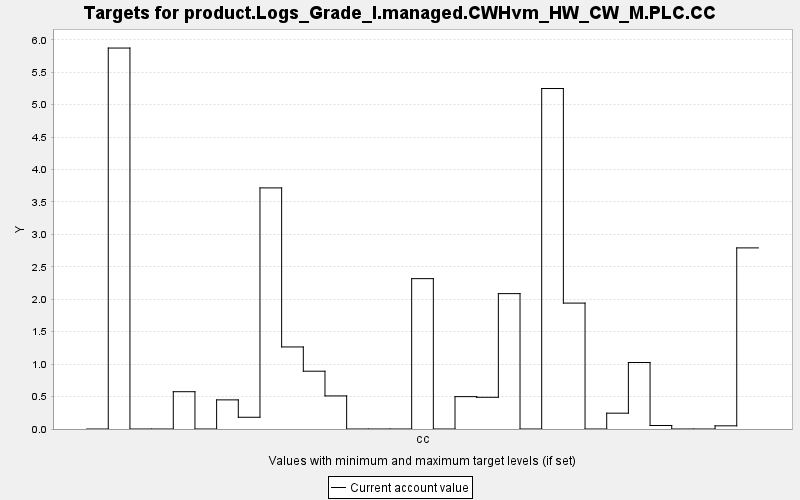

Source data for this figure (header and first rows):
TARGET, PERIOD, YEAR, PERIODWIDTH, MINIMUM, MAXIMUM, MINWEIGHT, MAXWEIGHT, CURRENT, SUMMARY
product.Logs_Grade_I.managed.CWHvm_HW_CW…, 0, 0, 10.0, 0.0, 10000, 1.0, 1.0, 0.0, 0.0
product.Logs_Grade_I.managed.CWHvm_HW_CW…, 1, 10, 10.0, 0.0, 10000, 1.0, 1.0, 5.873, 0.0
product.Logs_Grade_I.managed.CWHvm_HW_CW…, 2, 20, 10.0, 0.0, 10000, 1.0, 1.0, 0.0, 0.0
product.Logs_Grade_I.managed.CWHvm_HW_CW…, 3, 30, 10.0, 0.0, 10000, 1.0, 1.0, 0.0, 0.0
product.Logs_Grade_I.managed.CWHvm_HW_CW…, 4, 40, 10.0, 0.0, 10000, 1.0, 1.0, 0.575, 0.0
product.Logs_Grade_I.managed.CWHvm_HW_CW…, 5, 50, 10.0, 0.0, 10000, 1.0, 1.0, 0.0, 0.0
product.Logs_Grade_I.managed.CWHvm_HW_CW…, 6, 60, 10.0, 0.0, 10000, 1.0, 1.0, 0.449, 0.0
product.Logs_Grade_I.managed.CWHvm_HW_CW…, 7, 70, 10.0, 0.0, 10000, 1.0, 1.0, 0.181, 0.0
product.Logs_Grade_I.managed.CWHvm_HW_CW…, 8, 80, 10.0, 0.0, 10000, 1.0, 1.0, 3.717, 0.0
product.Logs_Grade_I.managed.CWHvm_HW_CW…, 9, 90, 10.0, 0.0, 10000, 1.0, 1.0, 1.265, 0.0
product.Logs_Grade_I.managed.CWHvm_HW_CW…, 10, 100, 10.0, 0.0, 10000, 1.0, 1.0, 0.891, 0.0
product.Logs_Grade_I.managed.CWHvm_HW_CW…, 11, 110, 10.0, 0.0, 10000, 1.0, 1.0, 0.51, 0.0
product.Logs_Grade_I.managed.CWHvm_HW_CW…, 12, 120, 10.0, 0.0, 10000, 1.0, 1.0, 0.0, 0.0
product.Logs_Grade_I.managed.CWHvm_HW_CW…, 13, 130, 10.0, 0.0, 10000, 1.0, 1.0, 0.0, 0.0
product.Logs_Grade_I.managed.CWHvm_HW_CW…, 14, 140, 10.0, 0.0, 10000, 1.0, 1.0, 0.0, 0.0
product.Logs_Grade_I.managed.CWHvm_HW_CW…, 15, 150, 10.0, 0.0, 10000, 1.0, 1.0, 2.318, 0.0
product.Logs_Grade_I.managed.CWHvm_HW_CW…, 16, 160, 10.0, 0.0, 10000, 1.0, 1.0, 0.0, 0.0
product.Logs_Grade_I.managed.CWHvm_HW_CW…, 17, 170, 10.0, 0.0, 10000, 1.0, 1.0, 0.499, 0.0
product.Logs_Grade_I.managed.CWHvm_HW_CW…, 18, 180, 10.0, 0.0, 10000, 1.0, 1.0, 0.489, 0.0
product.Logs_Grade_I.managed.CWHvm_HW_CW…, 19, 190, 10.0, 0.0, 10000, 1.0, 1.0, 2.087, 0.0
product.Logs_Grade_I.managed.CWHvm_HW_CW…, 20, 200, 10.0, 0.0, 10000, 1.0, 1.0, 0.0, 0.0
product.Logs_Grade_I.managed.CWHvm_HW_CW…, 21, 210, 10.0, 0.0, 10000, 1.0, 1.0, 5.249, 0.0
product.Logs_Grade_I.managed.CWHvm_HW_CW…, 22, 220, 10.0, 0.0, 10000, 1.0, 1.0, 1.941, 0.0
product.Logs_Grade_I.managed.CWHvm_HW_CW…, 23, 230, 10.0, 0.0, 10000, 1.0, 1.0, 0.0, 0.0
product.Logs_Grade_I.managed.CWHvm_HW_CW…, 24, 240, 10.0, 0.0, 10000, 1.0, 1.0, 0.244, 0.0
product.Logs_Grade_I.managed.CWHvm_HW_CW…, 25, 250, 10.0, 0.0, 10000, 1.0, 1.0, 1.025, 0.0
product.Logs_Grade_I.managed.CWHvm_HW_CW…, 26, 260, 10.0, 0.0, 10000, 1.0, 1.0, 0.054, 0.0
product.Logs_Grade_I.managed.CWHvm_HW_CW…, 27, 270, 10.0, 0.0, 10000, 1.0, 1.0, 0.0, 0.0
product.Logs_Grade_I.managed.CWHvm_HW_CW…, 28, 280, 10.0, 0.0, 10000, 1.0, 1.0, 0.0, 0.0
product.Logs_Grade_I.managed.CWHvm_HW_CW…, 29, 290, 10.0, 0.0, 10000, 1.0, 1.0, 0.049, 0.0
product.Logs_Grade_I.managed.CWHvm_HW_CW…, 30, 300, 10.0, 0.0, 10000, 1.0, 1.0, 2.792, 0.0
